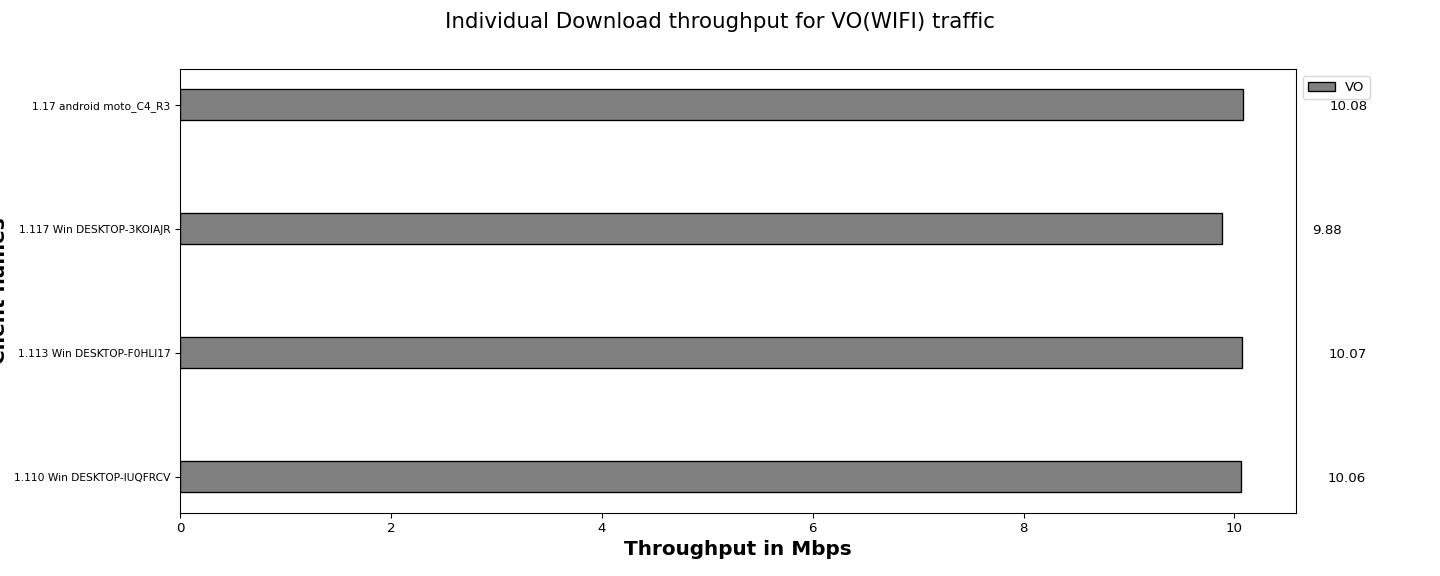

The file beside this chart, header and first rows:
Client names, VO
1.110 Win DESKTOP-IUQFRCV, 10.06
1.113 Win DESKTOP-F0HLI17, 10.07
1.117 Win DESKTOP-3KOIAJR, 9.88
1.17 android moto_C4_R3, 10.08
